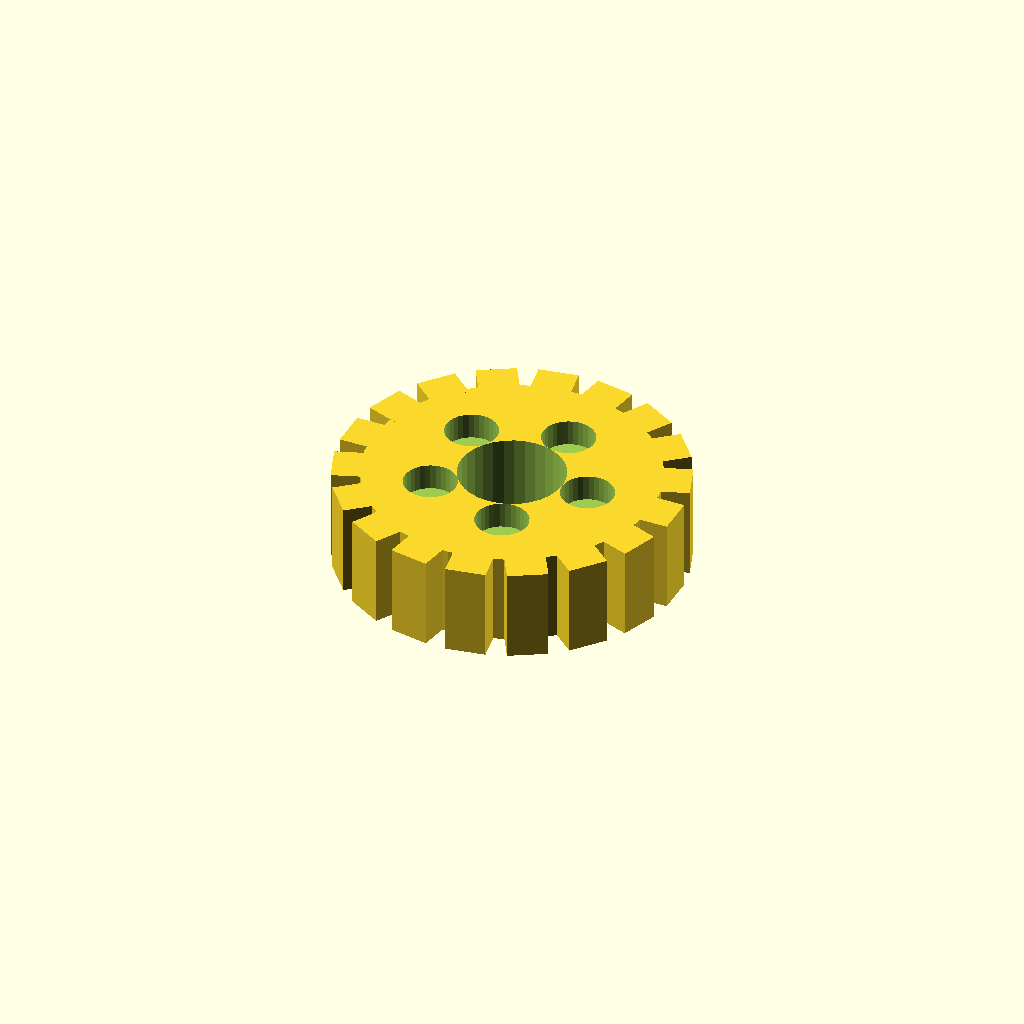
Cell 1: the model at its default parameters.
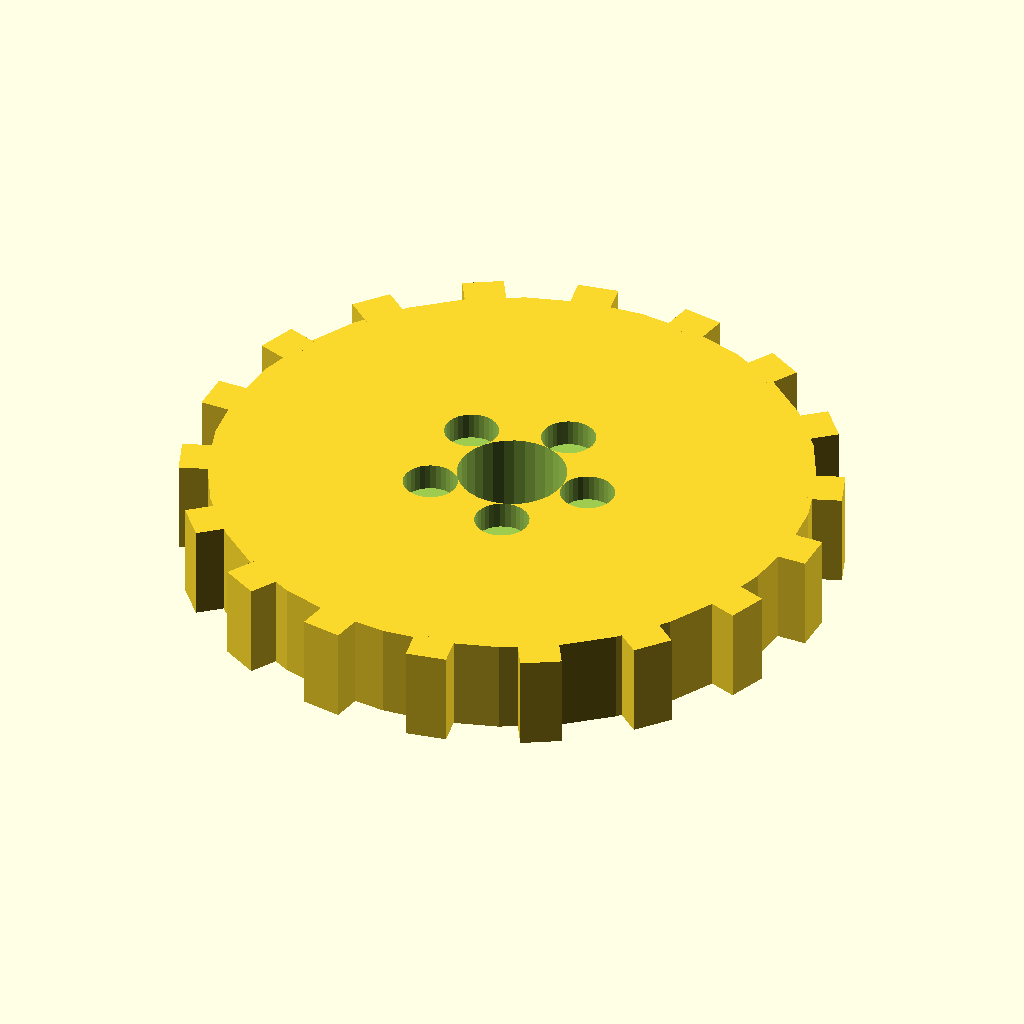
Cell 2 — disc_r set to 44, the other parameters unchanged.
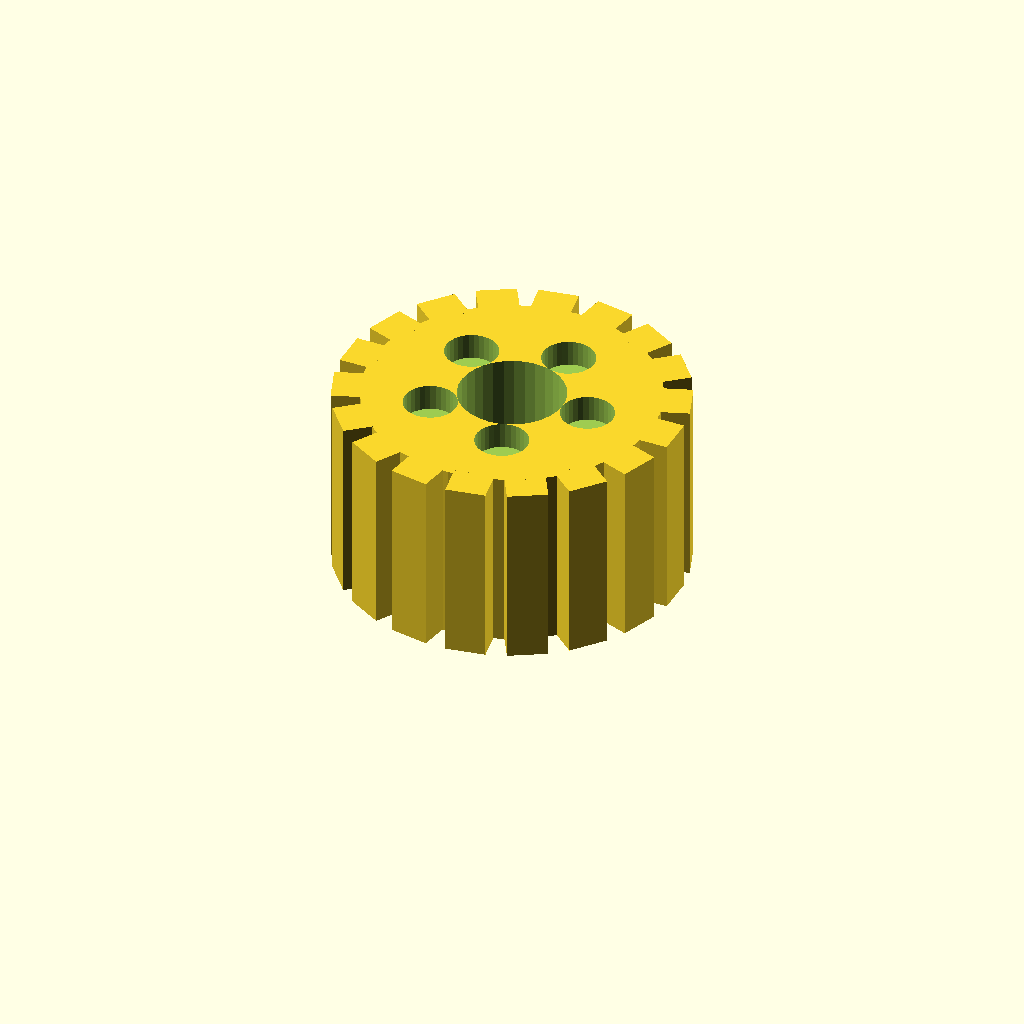
Cell 3 — disc_t set to 28, the other parameters unchanged.
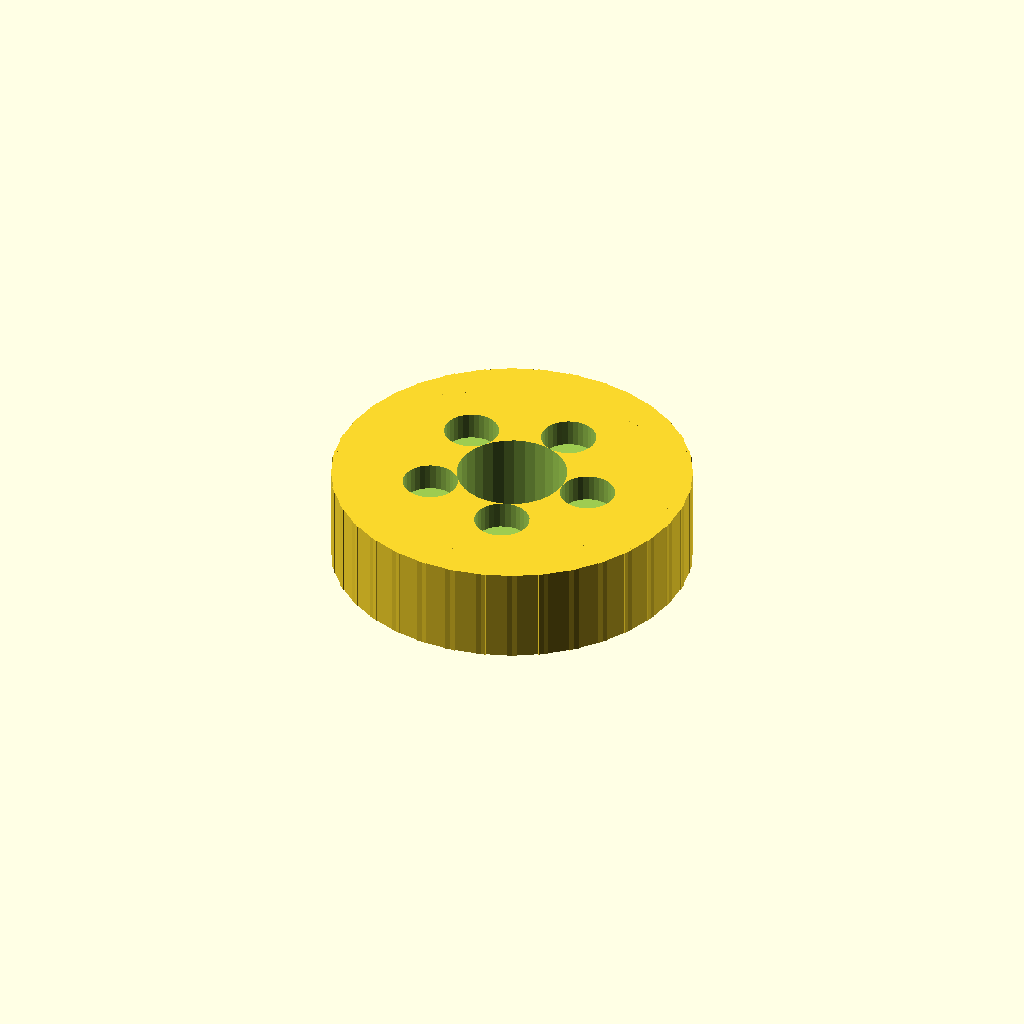
Cell 4 — n_teeth set to 36, the other parameters unchanged.
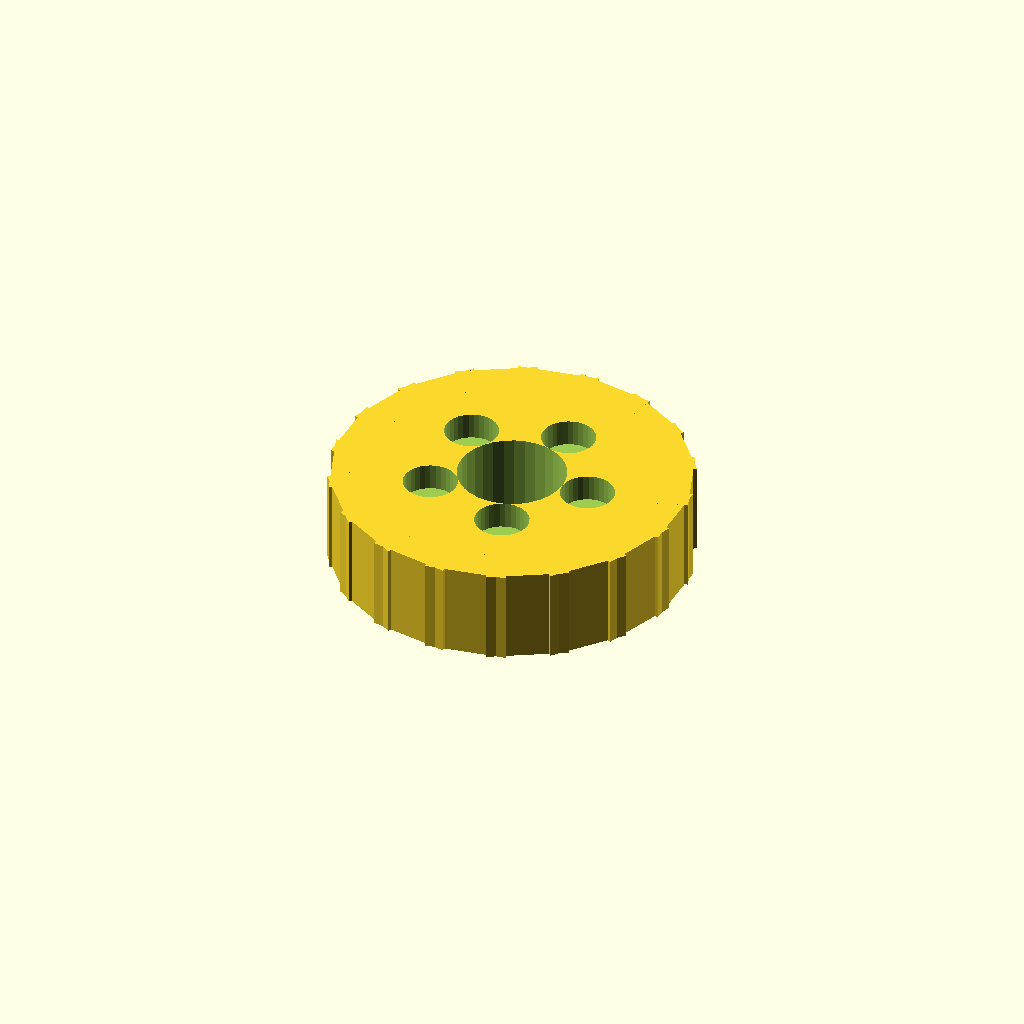
Cell 5 — tooth_w set to 12, the other parameters unchanged.
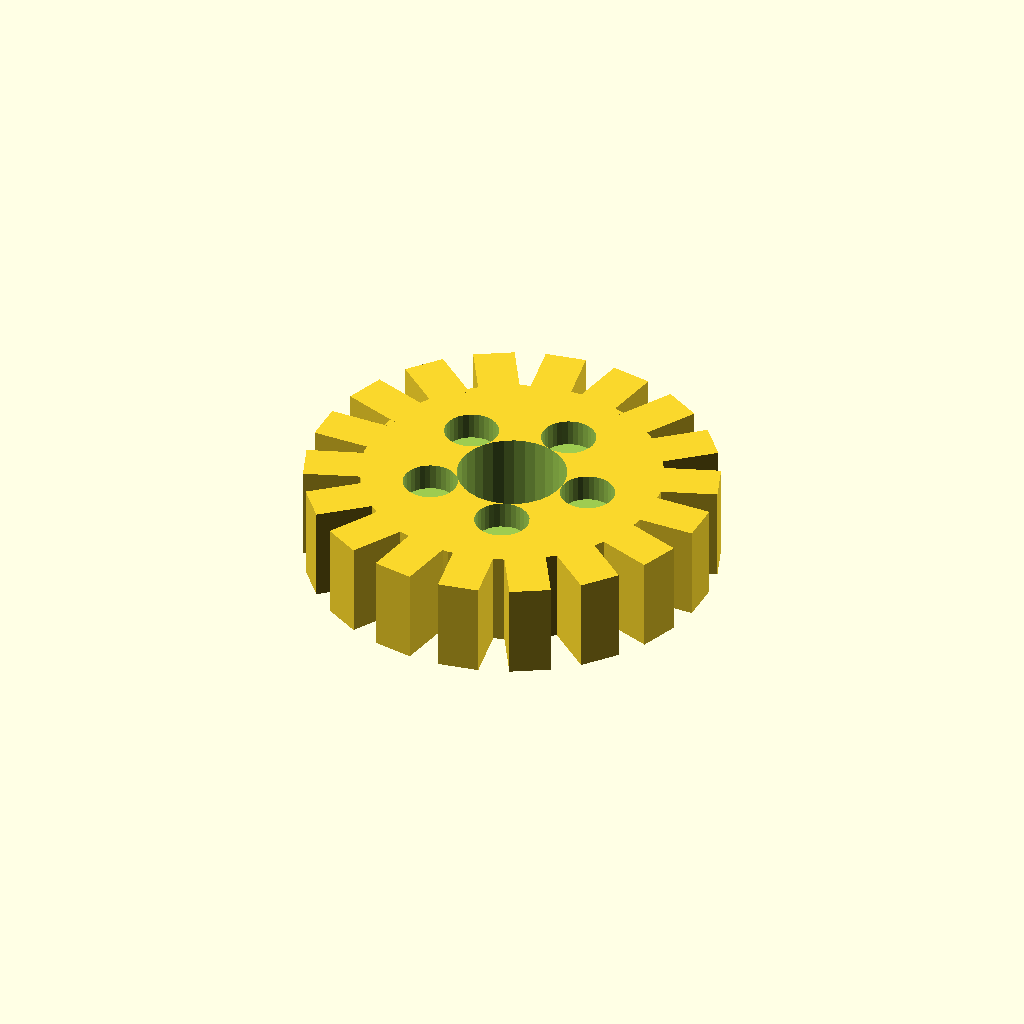
Cell 6: the same model with tooth_h = 8.
One fixed orthographic camera (rotation 55°, 0°, 25°; colour scheme Cornfield) for every cell.
The OpenSCAD source (optional_data/data/solid3/spurblank/part_0011.scad):
$fn = 32;

// ----------------------------------------------------------------------
// Spur blank: lightened gear blank
// ----------------------------------------------------------------------

// --- parameters (mm) ---
disc_r = 22;              // blank root radius
disc_t = 14;              // blank thickness
n_teeth = 18;             // stub tooth count
tooth_w = 6;              // tooth width at the root
tooth_h = 4;              // tooth height above the root
bore_r = 8;               // central bore radius
ring_r = 12;              // lightening pocket ring radius
pocket_r = 4;             // lightening pocket radius
fit_tol = 0.1;            // tolerance for press fits, mm
free_tol = 0.5;           // tolerance for clearance fits, mm

out_r = disc_r + tooth_h;  // tip radius
bbox_x = 52.0;  // measured width over the teeth
bbox_y = 52.25;  // measured depth over the teeth

difference() {
union() {
  cylinder(r = disc_r, h = disc_t);
  for (i = [0 : n_teeth - 1])
    rotate([0, 0, i * 360 / n_teeth])
      translate([disc_r - 1, -tooth_w / 2, 0])
        cube([tooth_h + 1, tooth_w, disc_t]);
}
  translate([0, 0, -1]) cylinder(r = bore_r, h = disc_t + 2);
  for (i = [0 : 5])
    rotate([0, 0, i * 72])
      translate([ring_r, 0, disc_t - 4])
        cylinder(r = pocket_r, h = 5);
}
Parameter table extracted from the source (name, type, default, range or options):
disc_r: number, default 22
disc_t: number, default 14
n_teeth: number, default 18
tooth_w: number, default 6
tooth_h: number, default 4
bore_r: number, default 8
ring_r: number, default 12
pocket_r: number, default 4
fit_tol: number, default 0.1
free_tol: number, default 0.5
bbox_x: number, default 52
bbox_y: number, default 52.25
